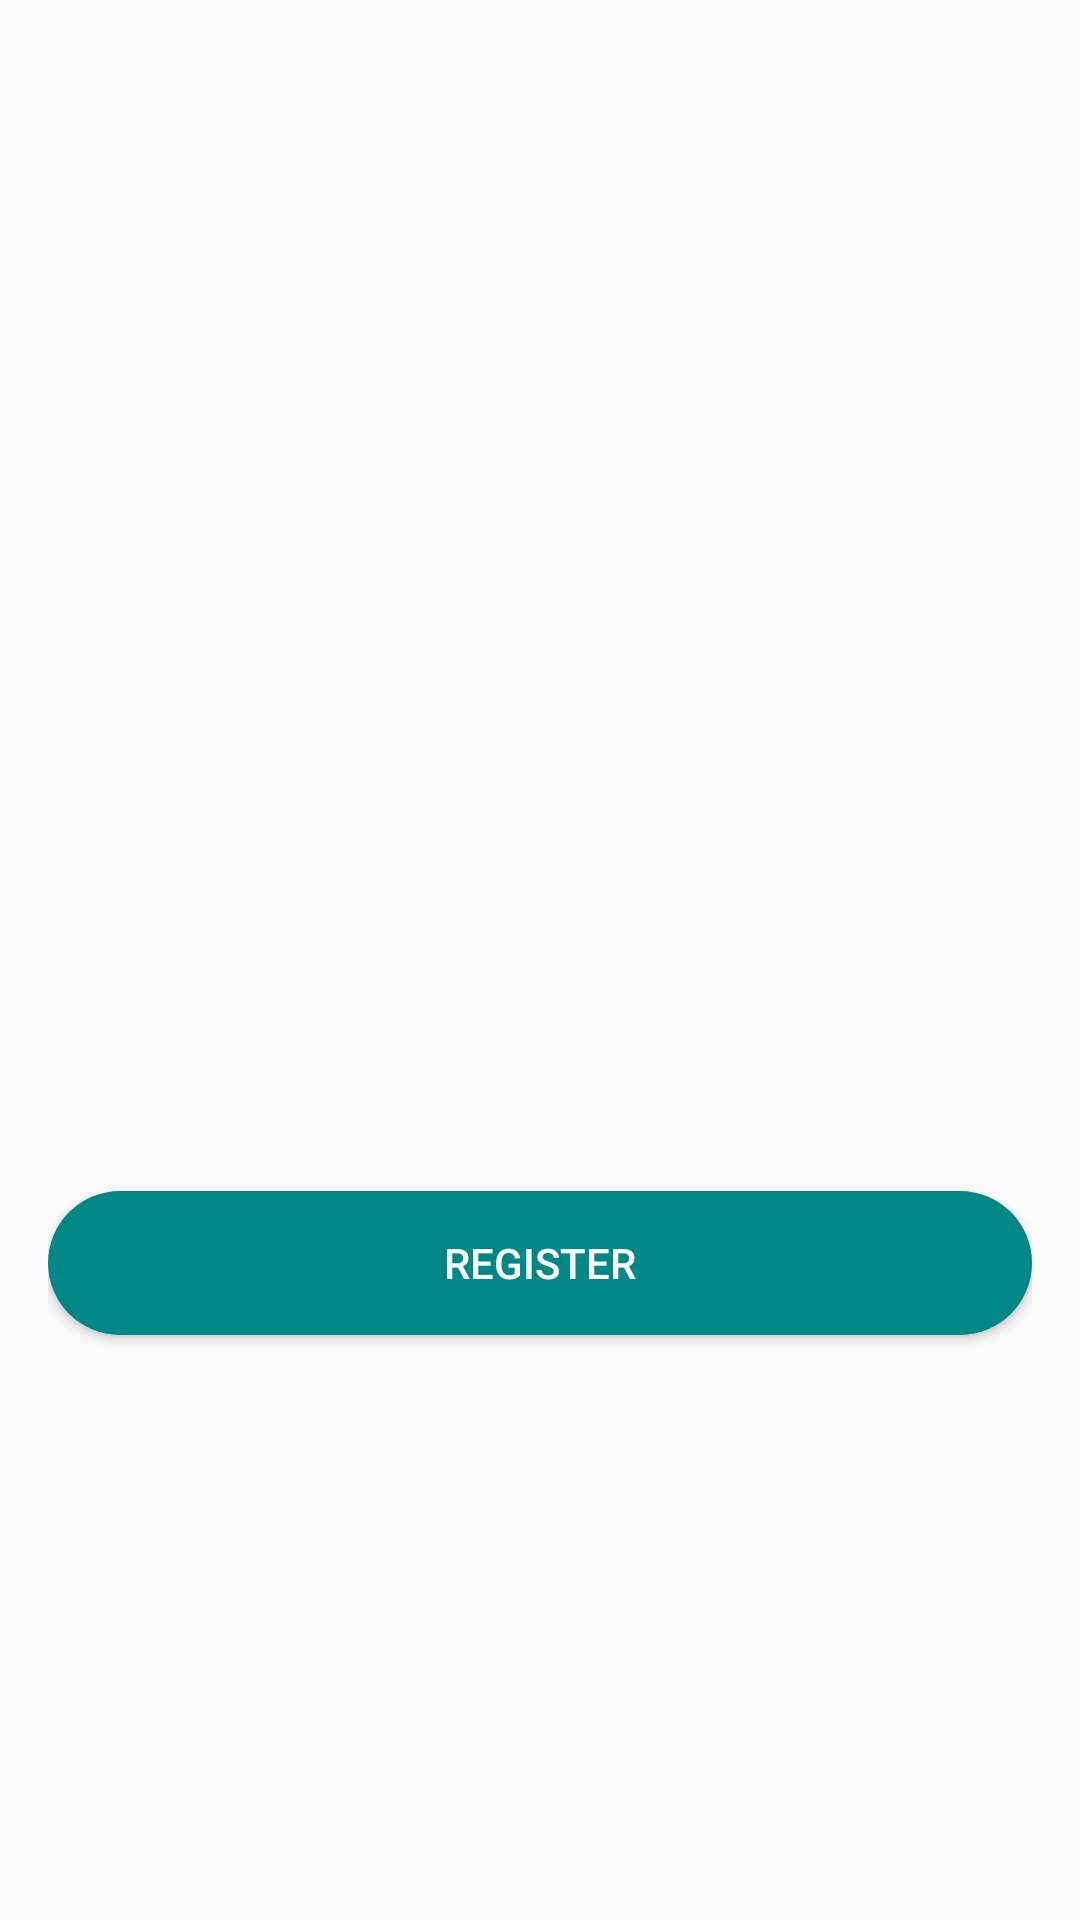

This screen was rendered from an Android layout file. Write that file and the resources it references.
<!-- AndroidManifest.xml: application theme Theme.EventApplication -->
<!-- res/layout/activity_detail_event.xml -->
<?xml version="1.0" encoding="utf-8"?>
<ScrollView xmlns:android="http://schemas.android.com/apk/res/android"
    xmlns:app="http://schemas.android.com/apk/res-auto"
    android:layout_width="match_parent"
    android:layout_height="match_parent">

    <androidx.constraintlayout.widget.ConstraintLayout
        android:layout_width="match_parent"
        android:layout_height="wrap_content"
        android:padding="16dp">

        <ImageView
            android:id="@+id/img_event_detail"
            android:layout_width="0dp"
            android:layout_height="200dp"
            android:scaleType="centerCrop"
            app:layout_constraintEnd_toEndOf="parent"
            app:layout_constraintStart_toStartOf="parent"
            app:layout_constraintTop_toTopOf="parent" />

        <TextView
            android:id="@+id/tv_event_name_detail"
            android:layout_width="0dp"
            android:layout_height="wrap_content"
            android:padding="8dp"
            android:textSize="22sp"
            android:textStyle="bold"
            app:layout_constraintEnd_toEndOf="parent"
            app:layout_constraintStart_toStartOf="parent"
            app:layout_constraintTop_toBottomOf="@id/img_event_detail" />

        <TextView
            android:id="@+id/tv_event_date_detail"
            android:layout_width="0dp"
            android:layout_height="wrap_content"
            android:padding="8dp"
            android:textSize="16sp"
            app:layout_constraintEnd_toEndOf="parent"
            app:layout_constraintStart_toStartOf="parent"
            app:layout_constraintTop_toBottomOf="@id/tv_event_name_detail" />

        <TextView
            android:id="@+id/tv_event_location_detail"
            android:layout_width="0dp"
            android:layout_height="wrap_content"
            android:padding="8dp"
            android:textSize="16sp"
            app:layout_constraintEnd_toEndOf="parent"
            app:layout_constraintStart_toStartOf="parent"
            app:layout_constraintTop_toBottomOf="@id/tv_event_date_detail" />

        <TextView
            android:id="@+id/tv_event_desc_detail"
            android:layout_width="0dp"
            android:layout_height="wrap_content"
            android:padding="8dp"
            android:textSize="15sp"
            app:layout_constraintEnd_toEndOf="parent"
            app:layout_constraintStart_toStartOf="parent"
            app:layout_constraintTop_toBottomOf="@id/tv_event_location_detail" />

        <Button
            android:id="@+id/btn_register"
            android:layout_width="0dp"
            android:layout_height="wrap_content"
            android:layout_marginTop="24dp"
            android:layout_marginBottom="16dp"
            android:background="@drawable/bg_button_teal"
            android:text="@string/register"
            android:textAllCaps="true"
            android:textColor="@android:color/white"
            app:layout_constraintBottom_toBottomOf="parent"
            app:layout_constraintEnd_toEndOf="parent"
            app:layout_constraintStart_toStartOf="parent"
            app:layout_constraintTop_toBottomOf="@id/tv_event_desc_detail" />
    </androidx.constraintlayout.widget.ConstraintLayout>
</ScrollView>
<!-- resources referenced by this layout -->
<resources>
  <!-- drawable bg_button_teal (drawable) -->
  <selector xmlns:android="http://schemas.android.com/apk/res/android">
      <item android:state_pressed="true">
          <shape android:shape="rectangle">
              <solid android:color="@color/teal_800"/>
              <corners android:radius="24dp"/>
          </shape>
      </item>
      <item>
          <shape android:shape="rectangle">
              <solid android:color="@color/teal_700"/>
              <corners android:radius="24dp"/>
          </shape>
      </item>
  </selector>
  <string name="register">REGISTER</string>
  <style name="Theme.EventApplication" parent="Theme.AppCompat.Light">
  
      </style>
  <color name="teal_800">#017374</color>
  <color name="teal_700">#018786</color>
</resources>
